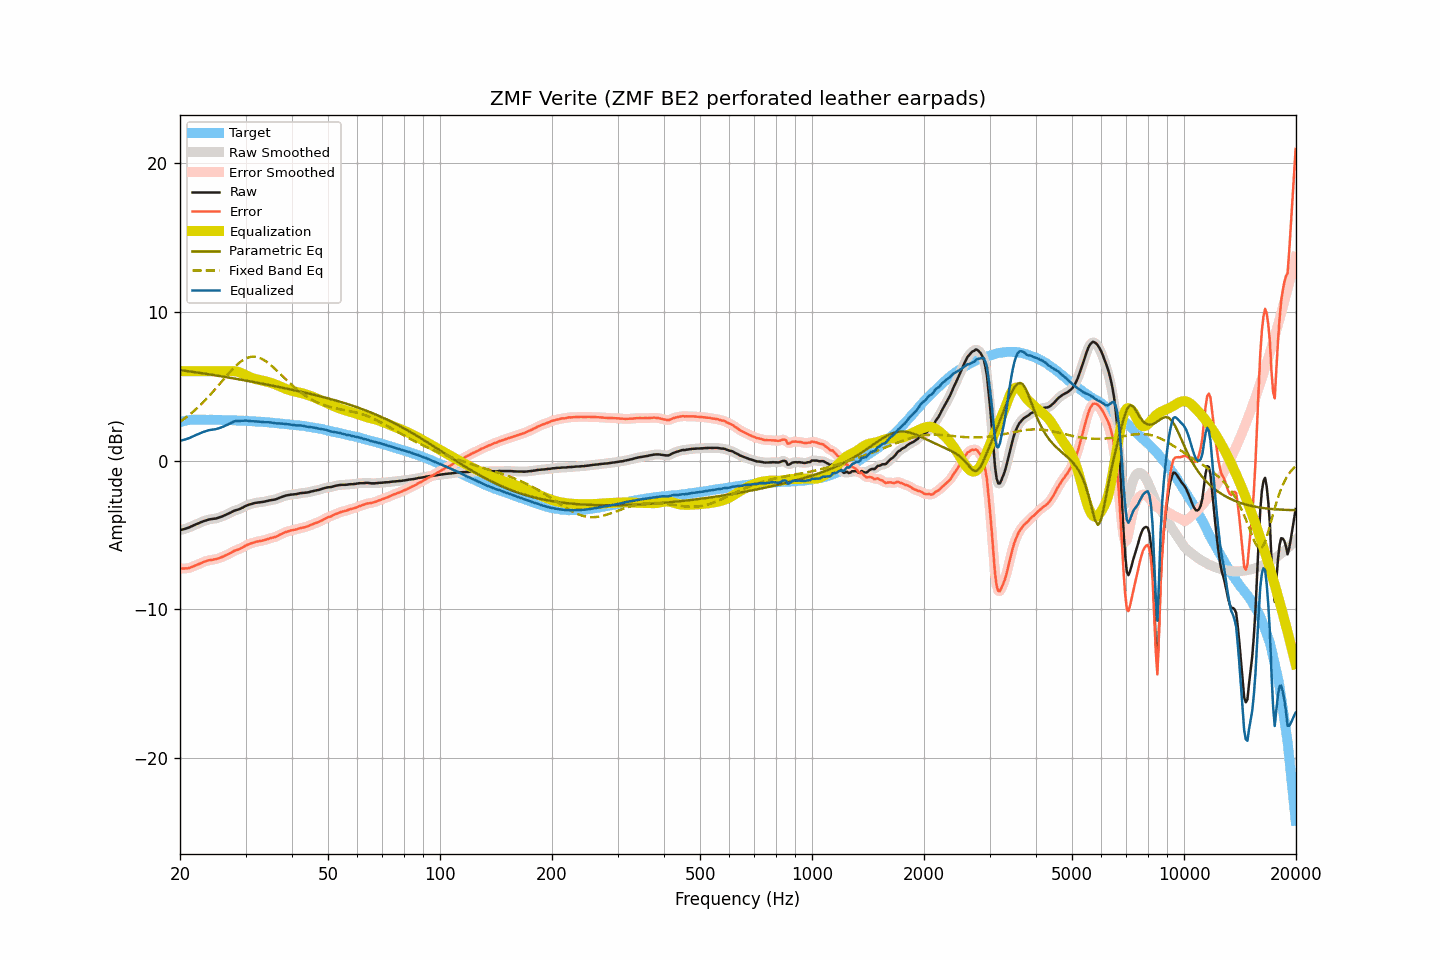

Data behind this chart, as committed beside it:
frequency, raw, smoothed, error, error_smoothed, equalization, parametric_eq, fixed_band_eq, equalized_raw, equalized_smoothed, target
20.00, -4.67, -4.67, -7.25, -7.25, 6.00, 6.08, 2.60, 1.33, 1.33, 2.58
20.20, -4.65, -4.65, -7.26, -7.25, 6.00, 6.06, 2.68, 1.35, 1.35, 2.61
20.40, -4.62, -4.62, -7.26, -7.26, 6.00, 6.05, 2.75, 1.38, 1.38, 2.64
20.61, -4.59, -4.59, -7.25, -7.25, 6.00, 6.03, 2.84, 1.41, 1.41, 2.66
20.81, -4.56, -4.56, -7.25, -7.25, 6.00, 6.02, 2.92, 1.44, 1.44, 2.69
21.02, -4.52, -4.52, -7.23, -7.23, 6.00, 6.00, 3.00, 1.48, 1.48, 2.72
21.23, -4.48, -4.48, -7.20, -7.20, 6.00, 5.99, 3.09, 1.52, 1.52, 2.72
21.44, -4.43, -4.43, -7.16, -7.17, 6.00, 5.97, 3.18, 1.57, 1.57, 2.73
21.66, -4.38, -4.38, -7.12, -7.12, 6.00, 5.96, 3.27, 1.62, 1.62, 2.74
21.87, -4.33, -4.33, -7.07, -7.08, 6.00, 5.94, 3.36, 1.67, 1.67, 2.74
22.09, -4.28, -4.28, -7.03, -7.03, 6.00, 5.92, 3.46, 1.72, 1.72, 2.75
22.31, -4.24, -4.24, -6.99, -6.99, 6.00, 5.91, 3.56, 1.76, 1.76, 2.75
22.54, -4.19, -4.19, -6.94, -6.94, 6.00, 5.89, 3.66, 1.81, 1.81, 2.75
22.76, -4.15, -4.15, -6.90, -6.89, 6.00, 5.88, 3.76, 1.85, 1.85, 2.75
22.99, -4.10, -4.10, -6.84, -6.85, 6.00, 5.86, 3.87, 1.90, 1.90, 2.74
23.22, -4.06, -4.06, -6.80, -6.80, 6.00, 5.84, 3.98, 1.94, 1.94, 2.74
23.45, -4.03, -4.02, -6.77, -6.76, 6.00, 5.83, 4.09, 1.97, 1.98, 2.74
23.69, -3.99, -3.99, -6.73, -6.73, 6.00, 5.81, 4.21, 2.01, 2.01, 2.74
23.92, -3.96, -3.96, -6.70, -6.70, 6.00, 5.79, 4.32, 2.04, 2.04, 2.74
24.16, -3.94, -3.94, -6.69, -6.68, 6.00, 5.78, 4.44, 2.06, 2.06, 2.75
24.40, -3.93, -3.93, -6.67, -6.67, 6.00, 5.76, 4.56, 2.07, 2.07, 2.74
24.65, -3.91, -3.91, -6.64, -6.65, 6.00, 5.74, 4.68, 2.09, 2.09, 2.73
24.89, -3.90, -3.90, -6.63, -6.63, 6.00, 5.72, 4.81, 2.10, 2.10, 2.73
25.14, -3.87, -3.87, -6.60, -6.60, 6.00, 5.71, 4.93, 2.13, 2.13, 2.73
25.39, -3.84, -3.84, -6.57, -6.57, 6.00, 5.69, 5.06, 2.16, 2.16, 2.73
25.65, -3.80, -3.80, -6.53, -6.53, 6.00, 5.67, 5.19, 2.20, 2.20, 2.73
25.91, -3.76, -3.76, -6.48, -6.48, 6.00, 5.65, 5.31, 2.24, 2.24, 2.72
26.16, -3.72, -3.72, -6.44, -6.44, 6.00, 5.63, 5.44, 2.28, 2.28, 2.72
26.43, -3.67, -3.67, -6.39, -6.39, 6.00, 5.62, 5.57, 2.33, 2.33, 2.72
26.69, -3.63, -3.63, -6.35, -6.34, 6.00, 5.60, 5.69, 2.37, 2.37, 2.72
26.96, -3.58, -3.58, -6.29, -6.30, 6.00, 5.58, 5.82, 2.42, 2.42, 2.71
27.23, -3.53, -3.53, -6.24, -6.24, 6.01, 5.56, 5.94, 2.48, 2.48, 2.71
27.50, -3.47, -3.47, -6.18, -6.18, 6.01, 5.54, 6.06, 2.54, 2.54, 2.71
27.77, -3.41, -3.41, -6.11, -6.12, 6.01, 5.52, 6.17, 2.60, 2.59, 2.70
28.05, -3.36, -3.37, -6.06, -6.06, 6.00, 5.50, 6.28, 2.64, 2.63, 2.70
28.33, -3.33, -3.33, -6.02, -6.02, 5.98, 5.48, 6.38, 2.65, 2.65, 2.69
28.62, -3.30, -3.30, -5.99, -5.98, 5.96, 5.47, 6.48, 2.66, 2.66, 2.69
28.90, -3.26, -3.26, -5.94, -5.94, 5.92, 5.45, 6.57, 2.66, 2.66, 2.68
29.19, -3.21, -3.21, -5.88, -5.89, 5.88, 5.43, 6.66, 2.67, 2.67, 2.67
29.48, -3.16, -3.16, -5.84, -5.83, 5.83, 5.41, 6.73, 2.67, 2.68, 2.68
29.78, -3.10, -3.10, -5.77, -5.77, 5.78, 5.39, 6.80, 2.68, 2.68, 2.67
30.08, -3.04, -3.05, -5.71, -5.71, 5.72, 5.37, 6.85, 2.68, 2.68, 2.67
30.38, -3.00, -3.00, -5.66, -5.66, 5.67, 5.35, 6.90, 2.67, 2.67, 2.66
30.68, -2.96, -2.96, -5.61, -5.61, 5.62, 5.33, 6.94, 2.66, 2.66, 2.65
30.99, -2.93, -2.93, -5.57, -5.57, 5.57, 5.31, 6.96, 2.64, 2.64, 2.64
31.30, -2.90, -2.90, -5.54, -5.54, 5.54, 5.29, 6.97, 2.64, 2.64, 2.64
31.61, -2.87, -2.87, -5.51, -5.50, 5.50, 5.27, 6.98, 2.63, 2.63, 2.64
31.93, -2.84, -2.85, -5.46, -5.47, 5.47, 5.25, 6.97, 2.63, 2.63, 2.62
32.24, -2.83, -2.83, -5.44, -5.44, 5.45, 5.23, 6.95, 2.62, 2.62, 2.61
32.57, -2.81, -2.81, -5.42, -5.42, 5.43, 5.21, 6.91, 2.62, 2.61, 2.61
32.89, -2.80, -2.80, -5.41, -5.40, 5.40, 5.19, 6.88, 2.60, 2.60, 2.61
33.22, -2.79, -2.79, -5.38, -5.38, 5.38, 5.17, 6.82, 2.59, 2.59, 2.59
33.55, -2.77, -2.77, -5.36, -5.36, 5.35, 5.14, 6.77, 2.58, 2.58, 2.59
33.89, -2.75, -2.75, -5.33, -5.33, 5.32, 5.12, 6.70, 2.57, 2.57, 2.58
34.23, -2.72, -2.72, -5.30, -5.29, 5.30, 5.10, 6.62, 2.58, 2.57, 2.58
34.57, -2.70, -2.70, -5.26, -5.26, 5.27, 5.08, 6.54, 2.57, 2.57, 2.56
34.92, -2.67, -2.67, -5.22, -5.23, 5.24, 5.06, 6.45, 2.57, 2.56, 2.55
35.27, -2.65, -2.65, -5.20, -5.20, 5.20, 5.04, 6.36, 2.55, 2.55, 2.55
35.62, -2.64, -2.64, -5.17, -5.17, 5.17, 5.02, 6.27, 2.53, 2.53, 2.53
35.97, -2.62, -2.62, -5.14, -5.14, 5.13, 5.00, 6.17, 2.51, 2.51, 2.52
... 635 more rows
